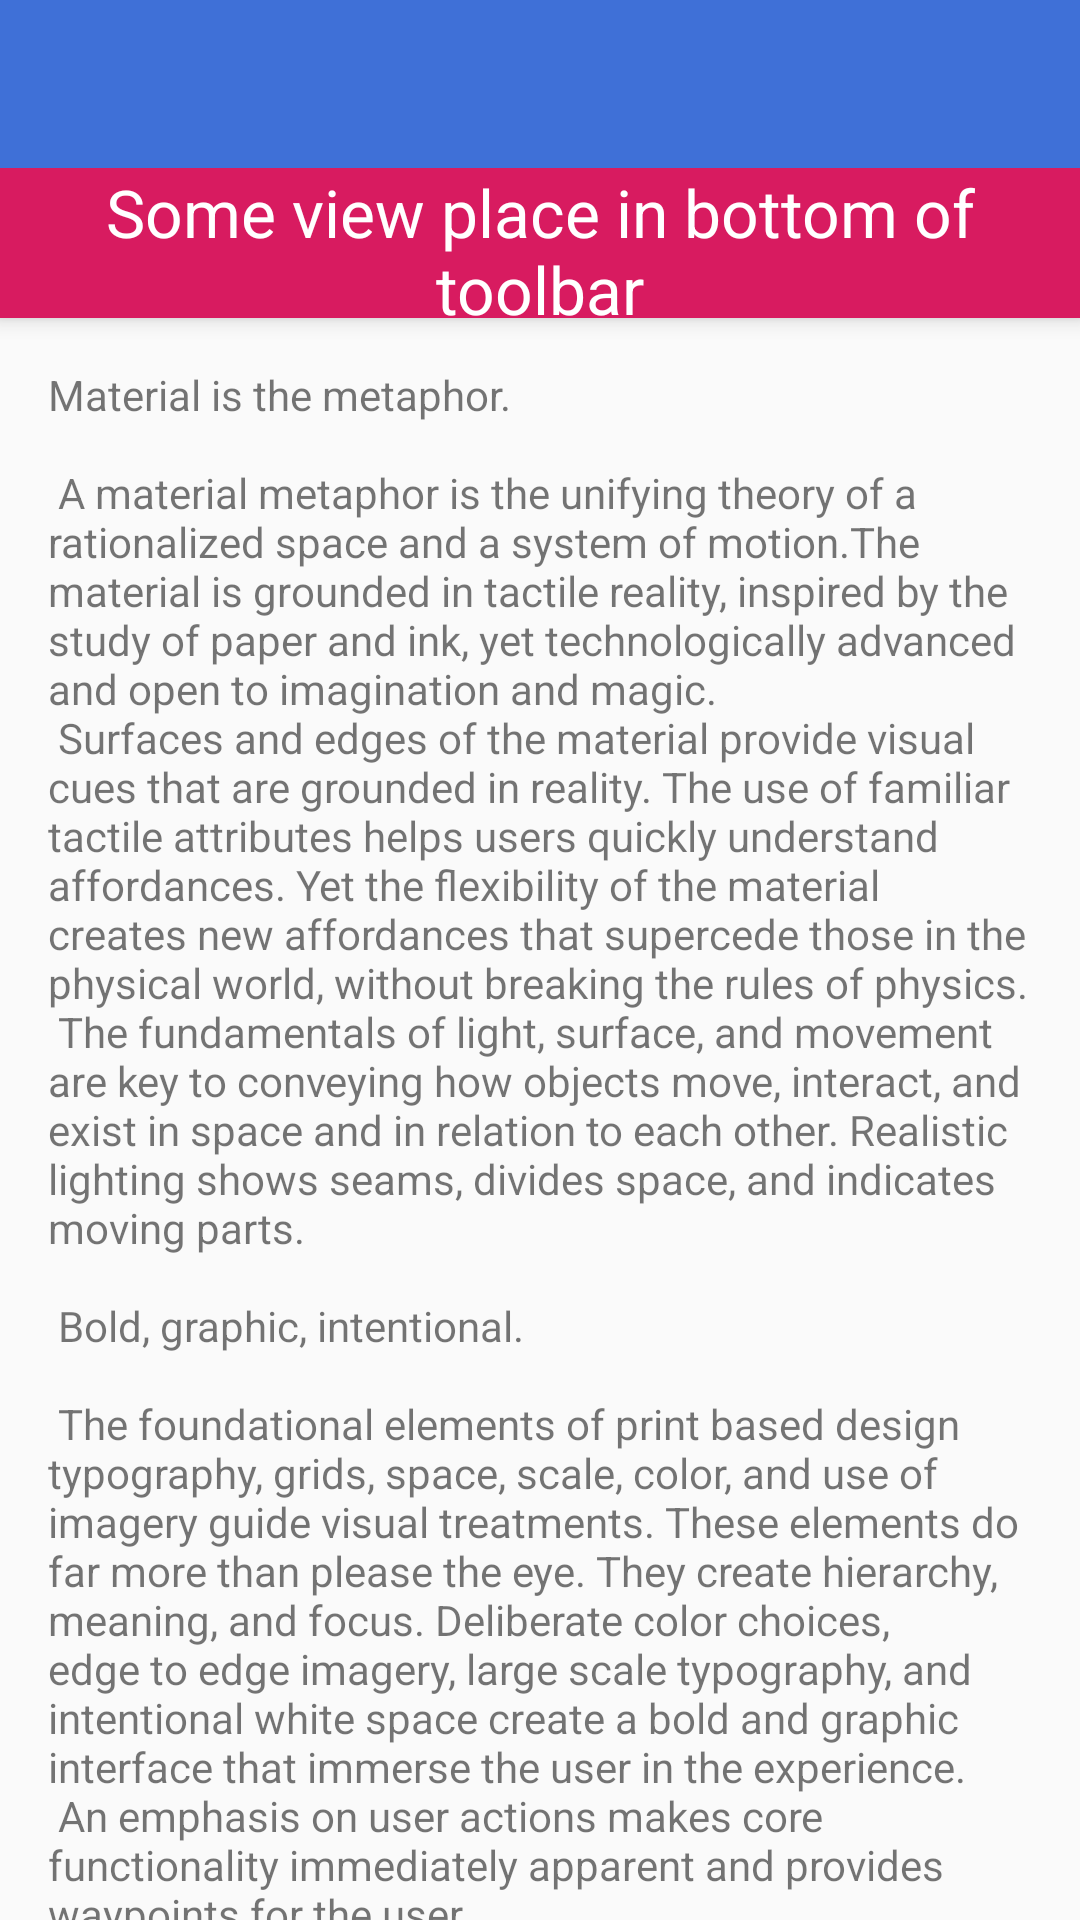

Reconstruct the res/layout file that produces this screen, plus the resources it refers to.
<!-- AndroidManifest.xml: application theme AppTheme -->
<!-- res/layout/motion_05.xml -->
<?xml version="1.0" encoding="utf-8"?>
<androidx.coordinatorlayout.widget.CoordinatorLayout
    xmlns:android="http://schemas.android.com/apk/res/android"
    xmlns:tools="http://schemas.android.com/tools"
    xmlns:app="http://schemas.android.com/apk/res-auto"
    android:id="@+id/content"
    android:layout_width="match_parent"
    android:layout_height="match_parent"
    android:fitsSystemWindows="true">

    <com.google.android.material.appbar.AppBarLayout
        android:id="@+id/app_bar"
        android:layout_width="match_parent"
        android:layout_height="wrap_content"
        android:theme="@style/AppTheme.AppBarOverlay"
        android:fitsSystemWindows="true">

        <com.google.android.material.appbar.CollapsingToolbarLayout
            android:id="@+id/collapsing_toolbar_layout"
            android:layout_width="match_parent"
            android:layout_height="wrap_content"
            app:contentScrim="@color/colorPrimary"
            app:expandedTitleMarginStart="20dp"
            app:layout_scrollFlags="scroll|exitUntilCollapsed|snap">

            <ImageView
                android:id="@+id/background"
                android:layout_width="match_parent"
                android:layout_height="wrap_content"
                android:scaleType="centerCrop"
                android:src="@drawable/sea"
                app:layout_collapseMode="parallax"
                app:layout_collapseParallaxMultiplier="0.5"
                tools:ignore="ContentDescription"/>

            <androidx.appcompat.widget.Toolbar
                android:id="@+id/toolbar_05"
                android:layout_width="match_parent"
                android:layout_height="?attr/actionBarSize"
                android:elevation="0dp"
                app:layout_collapseMode="pin"
                app:title="@string/cat_toolbar_title" />

        </com.google.android.material.appbar.CollapsingToolbarLayout>

        <TextView
            android:layout_width="match_parent"
            android:layout_height="50dp"
            android:background="@color/colorAccent"
            android:text="Some view place in bottom of toolbar"
            android:textColor="@android:color/white"
            android:textSize="22sp"
            android:gravity="center"
            tools:ignore="HardcodedText" />

    </com.google.android.material.appbar.AppBarLayout>

    <androidx.core.widget.NestedScrollView
        android:id="@+id/scrollable"
        android:layout_width="match_parent"
        android:layout_height="match_parent"
        app:layout_behavior="@string/appbar_scrolling_view_behavior">

        <TextView
            android:layout_width="wrap_content"
            android:layout_height="wrap_content"
            android:layout_margin="16dp"
            android:text="@string/large_text" />

    </androidx.core.widget.NestedScrollView>

</androidx.coordinatorlayout.widget.CoordinatorLayout>
<!-- resources referenced by this layout -->
<resources>
  <color name="colorAccent">#D81B60</color>
  <color name="colorPrimary">#3f70d7</color>
  <string name="cat_toolbar_title" description="Long title [CHAR_LIMIT=NONE]">This is tool bar</string>
  <color name="colorPrimaryDark">#00574B</color>
</resources>
